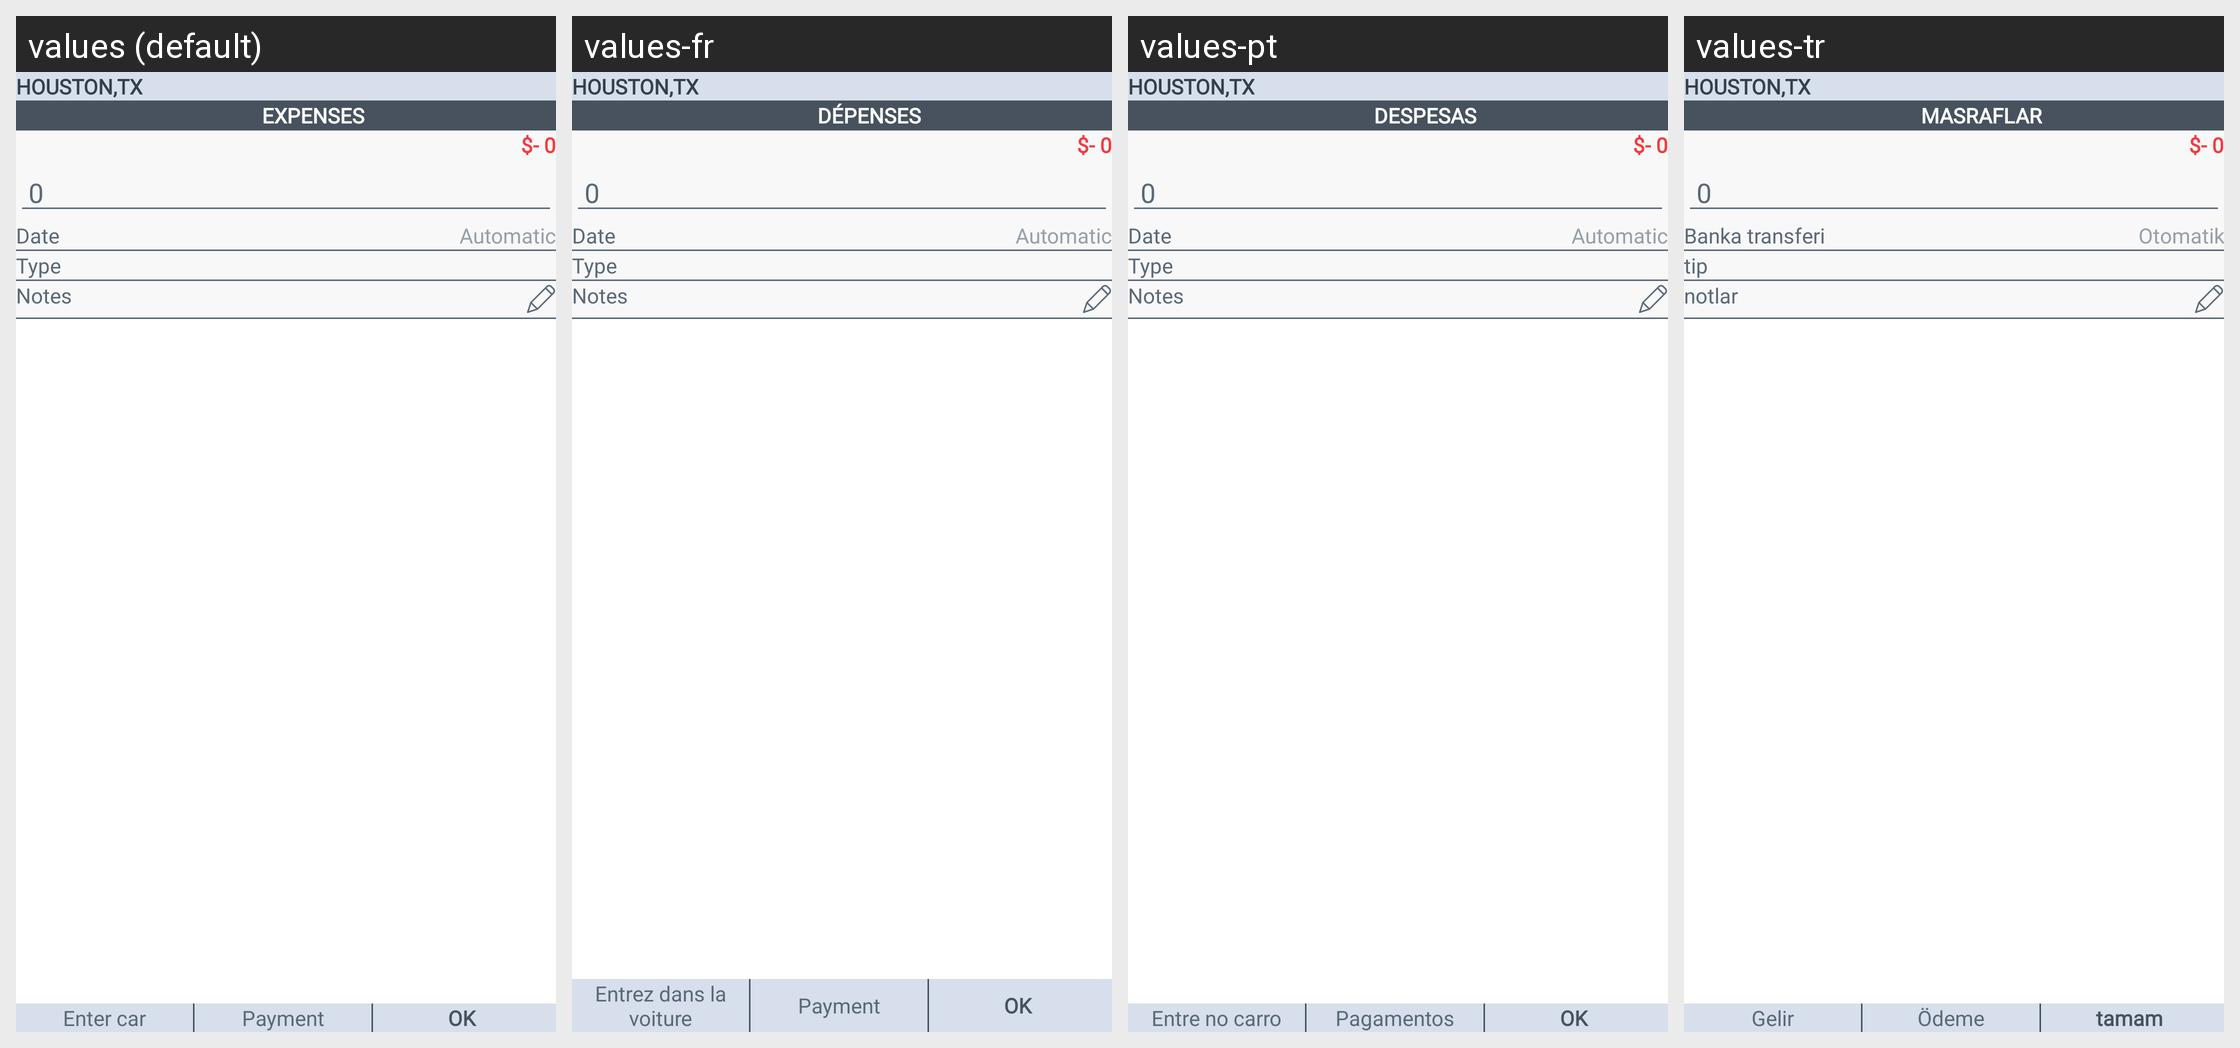

Here is an Android app screen in its default locale and in the app's own translations. Write out the translated-string differences for the strings that appear on this screen.
Android screen res/layout/activity_expenses.xml rendered under 4 locales, left to right: values (default), values-fr, values-pt, values-tr. Device: Nexus 5 (rendered at 1080×1920; each locale shown at half size, 540×960, under a caption strip naming it); theme AppTheme.
Other locales in the repository, not shown: values-de, values-es, values-it.
Strings drawn on this screen, with the default value and each locale's value (text and hints the layout hard-codes, and strings that could not be matched under every locale, appear in the picture but are not listed):

houston
  values: HOUSTON,TX
  values-fr: HOUSTON,TX
  values-pt: HOUSTON,TX
  values-tr: HOUSTON,TX

expenses
  values: Expenses
  values-fr: Dépenses
  values-pt: Despesas
  values-tr: Masraflar

date
  values: Date
  values-fr: Date
  values-pt: Date
  values-tr: Banka transferi

Automatic
  values: Automatic
  values-fr: Automatic
  values-pt: Automatic
  values-tr: Otomatik

type
  values: Type
  values-fr: Type
  values-pt: Type
  values-tr: tip

notes
  values: Notes
  values-fr: Notes
  values-pt: Notes
  values-tr: notlar

entry
  values: Enter car
  values-fr: Entrez dans la voiture
  values-pt: Entre no carro
  values-tr: Gelir

payment
  values: Payment
  values-fr: Payment
  values-pt: Pagamentos
  values-tr: Ödeme

ok
  values: OK
  values-fr: OK
  values-pt: OK
  values-tr: tamam
